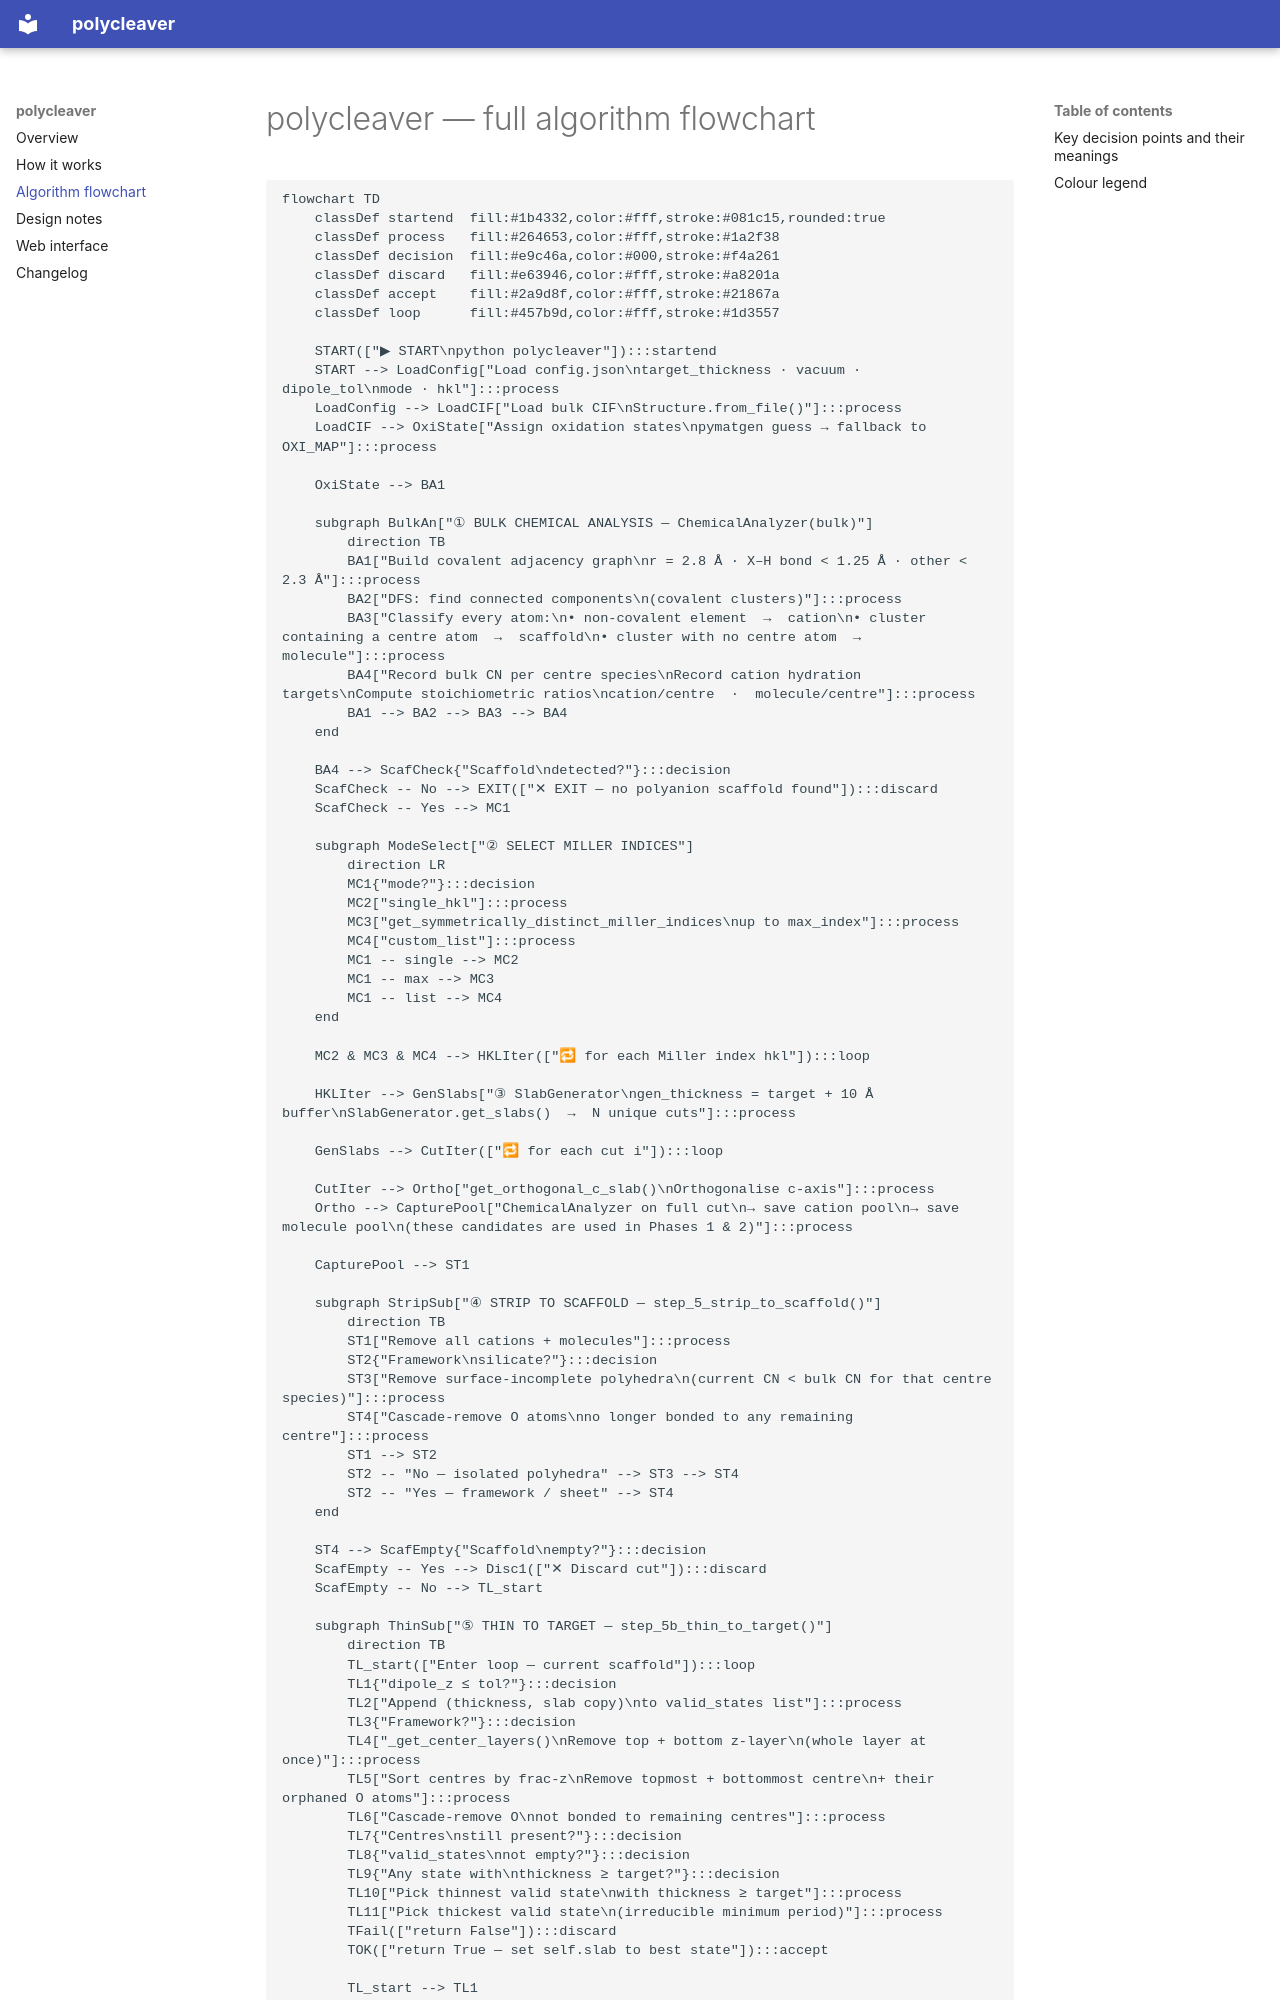

repository: ericmates/polycleaver · page: ALGORITHM_FLOWCHART/index.html · generator: mkdocs

# polycleaver — full algorithm flowchart

```mermaid
flowchart TD
    classDef startend  fill:#1b4332,color:#fff,stroke:#081c15,rounded:true
    classDef process   fill:#264653,color:#fff,stroke:#1a2f38
    classDef decision  fill:#e9c46a,color:#000,stroke:#f4a261
    classDef discard   fill:#e63946,color:#fff,stroke:#a8201a
    classDef accept    fill:#2a9d8f,color:#fff,stroke:#21867a
    classDef loop      fill:#457b9d,color:#fff,stroke:#1d3557

    START(["▶ START\npython polycleaver"]):::startend
    START --> LoadConfig["Load config.json\ntarget_thickness · vacuum · dipole_tol\nmode · hkl"]:::process
    LoadConfig --> LoadCIF["Load bulk CIF\nStructure.from_file()"]:::process
    LoadCIF --> OxiState["Assign oxidation states\npymatgen guess → fallback to OXI_MAP"]:::process

    OxiState --> BA1

    subgraph BulkAn["① BULK CHEMICAL ANALYSIS — ChemicalAnalyzer(bulk)"]
        direction TB
        BA1["Build covalent adjacency graph\nr = 2.8 Å · X–H bond < 1.25 Å · other < 2.3 Å"]:::process
        BA2["DFS: find connected components\n(covalent clusters)"]:::process
        BA3["Classify every atom:\n• non-covalent element  →  cation\n• cluster containing a centre atom  →  scaffold\n• cluster with no centre atom  →  molecule"]:::process
        BA4["Record bulk CN per centre species\nRecord cation hydration targets\nCompute stoichiometric ratios\ncation/centre  ·  molecule/centre"]:::process
        BA1 --> BA2 --> BA3 --> BA4
    end

    BA4 --> ScafCheck{"Scaffold\ndetected?"}:::decision
    ScafCheck -- No --> EXIT(["✕ EXIT — no polyanion scaffold found"]):::discard
    ScafCheck -- Yes --> MC1

    subgraph ModeSelect["② SELECT MILLER INDICES"]
        direction LR
        MC1{"mode?"}:::decision
        MC2["single_hkl"]:::process
        MC3["get_symmetrically_distinct_miller_indices\nup to max_index"]:::process
        MC4["custom_list"]:::process
        MC1 -- single --> MC2
        MC1 -- max --> MC3
        MC1 -- list --> MC4
    end

    MC2 & MC3 & MC4 --> HKLIter(["🔁 for each Miller index hkl"]):::loop

    HKLIter --> GenSlabs["③ SlabGenerator\ngen_thickness = target + 10 Å buffer\nSlabGenerator.get_slabs()  →  N unique cuts"]:::process

    GenSlabs --> CutIter(["🔁 for each cut i"]):::loop

    CutIter --> Ortho["get_orthogonal_c_slab()\nOrthogonalise c-axis"]:::process
    Ortho --> CapturePool["ChemicalAnalyzer on full cut\n→ save cation pool\n→ save molecule pool\n(these candidates are used in Phases 1 & 2)"]:::process

    CapturePool --> ST1

    subgraph StripSub["④ STRIP TO SCAFFOLD — step_5_strip_to_scaffold()"]
        direction TB
        ST1["Remove all cations + molecules"]:::process
        ST2{"Framework\nsilicate?"}:::decision
        ST3["Remove surface-incomplete polyhedra\n(current CN < bulk CN for that centre species)"]:::process
        ST4["Cascade-remove O atoms\nno longer bonded to any remaining centre"]:::process
        ST1 --> ST2
        ST2 -- "No — isolated polyhedra" --> ST3 --> ST4
        ST2 -- "Yes — framework / sheet" --> ST4
    end

    ST4 --> ScafEmpty{"Scaffold\nempty?"}:::decision
    ScafEmpty -- Yes --> Disc1(["✕ Discard cut"]):::discard
    ScafEmpty -- No --> TL_start
